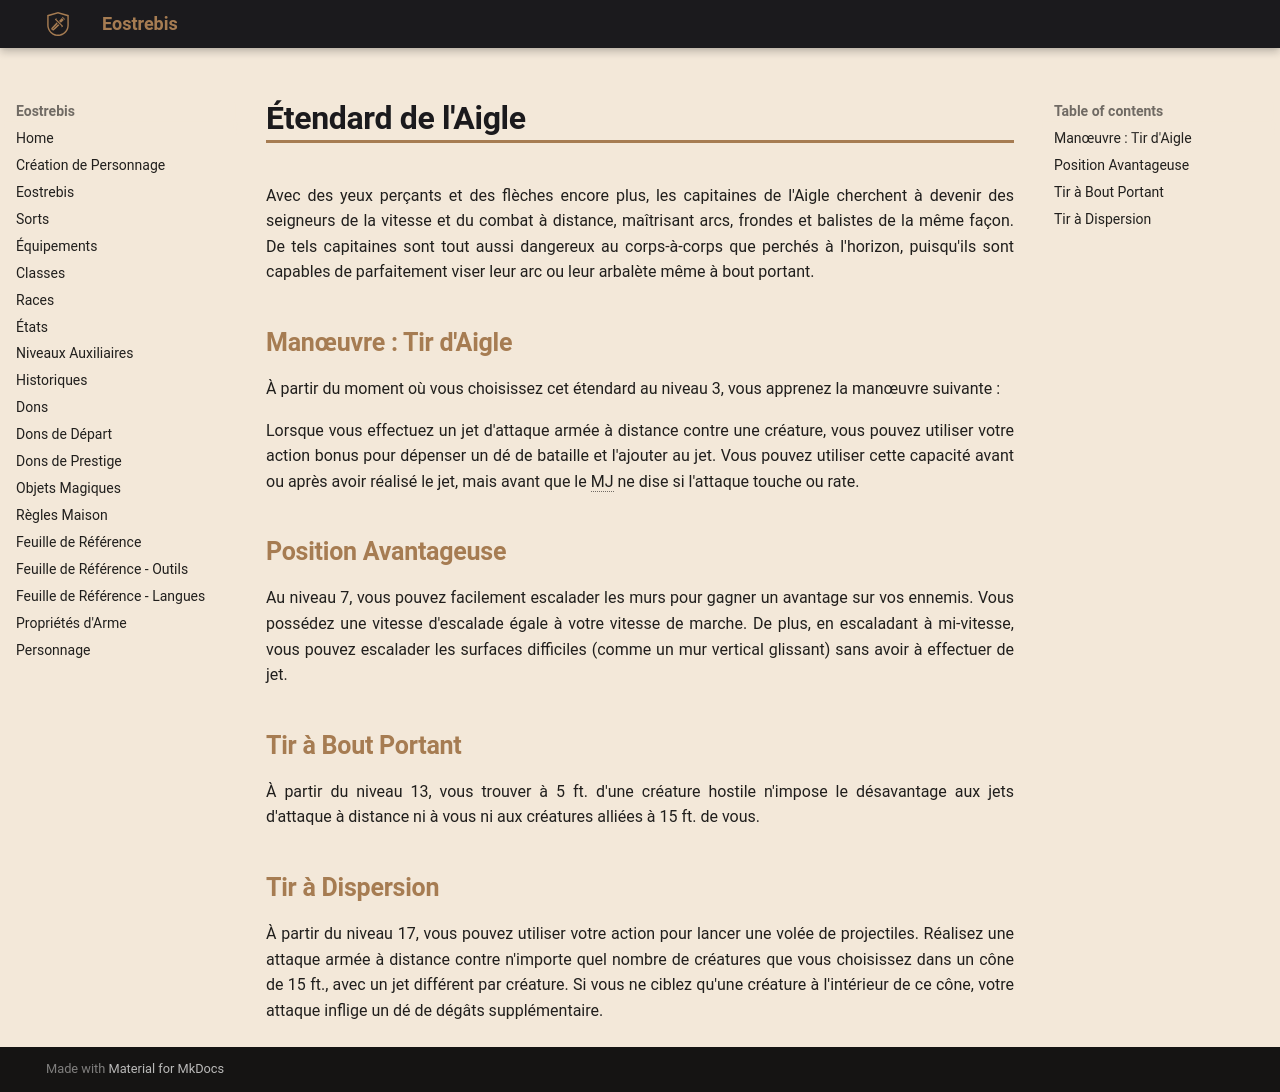

repository: Eostrebis/5e.VF · page: classes/Capitaine/Étendard de l'Aigle/index.html · generator: mkdocs

---
writing_status: finished
---
Avec des yeux perçants et des flèches encore plus, les capitaines de l'Aigle cherchent à devenir des seigneurs de la vitesse et du combat à distance, maîtrisant arcs, frondes et balistes de la même façon. De tels capitaines sont tout aussi dangereux au corps-à-corps que perchés à l'horizon, puisqu'ils sont capables de parfaitement viser leur arc ou leur arbalète même à bout portant.

## Manœuvre : Tir d'Aigle

À partir du moment où vous choisissez cet étendard au niveau 3, vous apprenez la manœuvre suivante : 

Lorsque vous effectuez un jet d'attaque armée à distance contre une créature, vous pouvez utiliser votre action bonus pour dépenser un dé de bataille et l'ajouter au jet. Vous pouvez utiliser cette capacité avant ou après avoir réalisé le jet, mais avant que le MJ ne dise si l'attaque touche ou rate.

## Position Avantageuse

Au niveau 7, vous pouvez facilement escalader les murs pour gagner un avantage sur vos ennemis. Vous possédez une vitesse d'escalade égale à votre vitesse de marche. De plus, en escaladant à mi-vitesse, vous pouvez escalader les surfaces difficiles (comme un mur vertical glissant) sans avoir à effectuer de jet.

## Tir à Bout Portant

À partir du niveau 13, vous trouver à 5 ft. d'une créature hostile n'impose le désavantage aux jets d'attaque à distance ni à vous ni aux créatures alliées à 15 ft. de vous.

## Tir à Dispersion

À partir du niveau 17, vous pouvez utiliser votre action pour lancer une volée de projectiles. Réalisez une attaque armée à distance contre n'importe quel nombre de créatures que vous choisissez dans un cône de 15 ft., avec un jet différent par créature. Si vous ne ciblez qu'une créature à l'intérieur de ce cône, votre attaque inflige un dé de dégâts supplémentaire.
